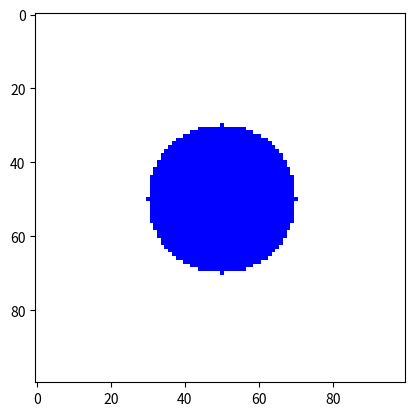

Write the Python code that produced this figure.
import matplotlib.pyplot as plt
import numpy as np

w = 100
h = 100
center_x, center_y = 50, 50 
radius = 20
circle_color = [0, 0, 1] # blue

img = np.ones((w, h, 3)) # white background
y, x = np.ogrid[:w, :h]
distance_from_center = np.sqrt((x - center_x)**2 + (y - center_y)**2)
mask = (distance_from_center <= radius)
img[mask] = circle_color 

plt.imshow(img)
plt.show()